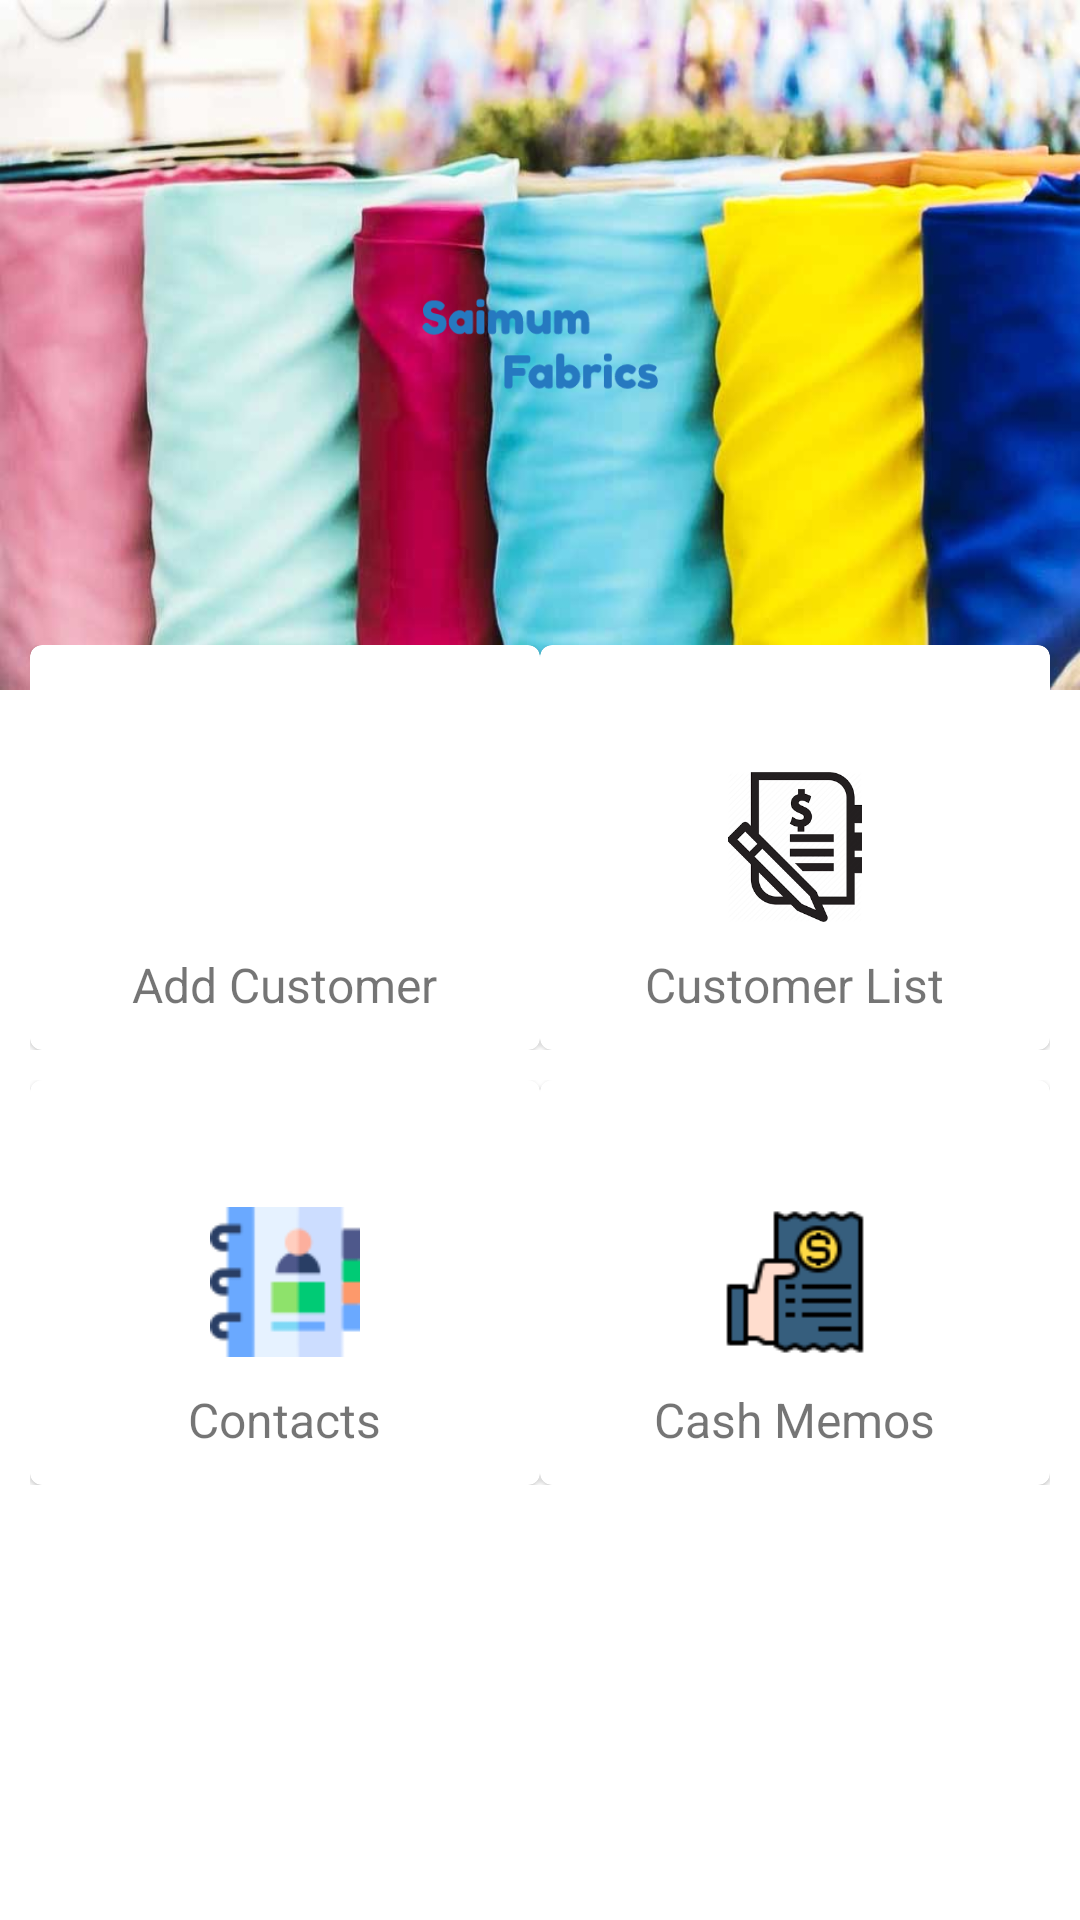

Here is an Android app screen rendered from its layout file. Give the layout XML and the strings, colors and styles it references.
<!-- AndroidManifest.xml: application theme Theme.GroceryApplication -->
<!-- res/layout/activity_main.xml -->
<?xml version="1.0" encoding="utf-8"?>
<RelativeLayout
    xmlns:android="http://schemas.android.com/apk/res/android"
    xmlns:app="http://schemas.android.com/apk/res-auto"
    xmlns:tools="http://schemas.android.com/tools"
    android:layout_width="match_parent"
    android:layout_height="match_parent"
    tools:context="com.example.Business_Invebtory.Activities.MainActivity">

   <ScrollView
       android:layout_width="fill_parent"
       android:layout_height="fill_parent"
       android:layout_alignParentTop="true"
       android:layout_alignParentLeft="true"
       >
    <LinearLayout
        android:layout_width="fill_parent"
        android:layout_height="fill_parent"
        android:orientation="vertical"
        >
    <RelativeLayout
        android:layout_width="fill_parent"
        android:layout_height="fill_parent">

        <LinearLayout
            android:layout_width="match_parent"
            android:layout_height="230dp"
            android:orientation="vertical"
            android:gravity="center"
            android:background="@drawable/coverhome"
            >
        <ImageView
            android:layout_width="90dp"
            android:layout_height="90dp"
            android:src="@drawable/logosaimum"
            android:layout_gravity="center"
            />


        </LinearLayout>
        <LinearLayout
            android:layout_width="match_parent"
            android:layout_height="wrap_content"
            android:orientation="vertical"
            android:layout_marginTop="215dp"
            android:layout_marginLeft="10dp"
            android:layout_marginRight="10dp"
            >
            <LinearLayout
                android:layout_width="match_parent"
                android:layout_height="135dp"
                android:orientation="horizontal"
                android:layout_marginBottom="10dp"
                >
                
                <com.google.android.material.card.MaterialCardView
                    android:layout_width="0dp"
                    android:layout_height="match_parent"
                    android:layout_weight="1"
                    android:gravity="center"

                    >

                    <RelativeLayout
                        android:layout_width="match_parent"
                        android:layout_height="match_parent">
                        <ImageView
                            android:layout_width="50dp"
                            android:layout_height="50dp"
                            android:src="@drawable/custoemr"
                            android:layout_centerInParent="true"
                            android:id="@+id/collectionMoneyImage"
                            />
                        <TextView
                            android:layout_width="wrap_content"
                            android:layout_height="wrap_content"
                            android:text="Add Customer"
                            android:textSize="16sp"
                            android:layout_below="@+id/collectionMoneyImage"
                            android:layout_centerHorizontal="true"
                            android:layout_marginTop="10dp"
                            android:layout_marginBottom="10dp"
                            />
                        <Button
                            android:layout_width="match_parent"
                            android:layout_height="match_parent"
                            android:id="@+id/addCustomerBtn"
                            android:background="@android:color/transparent"
                            />
                    </RelativeLayout>


                </com.google.android.material.card.MaterialCardView>
                <com.google.android.material.card.MaterialCardView
                    android:layout_width="0dp"
                    android:layout_height="match_parent"
                    android:layout_weight="1"
                    android:gravity="center"

                    >

                    <RelativeLayout
                        android:layout_width="match_parent"
                        android:layout_height="match_parent">
                        <ImageView
                            android:layout_width="50dp"
                            android:layout_height="50dp"
                            android:src="@drawable/customerlists"
                            android:layout_centerInParent="true"
                            android:id="@+id/collectionMoneylistImage"
                            />
                        <TextView
                            android:layout_width="wrap_content"
                            android:layout_height="wrap_content"
                            android:text="Customer List"
                            android:textSize="16sp"
                            android:layout_below="@+id/collectionMoneylistImage"
                            android:layout_centerHorizontal="true"
                            android:layout_marginTop="10dp"
                            android:layout_marginBottom="10dp"
                            />
                        <Button
                            android:layout_width="match_parent"
                            android:layout_height="match_parent"
                            android:id="@+id/customerListBtn"
                            android:background="@android:color/transparent"
                            />
                    </RelativeLayout>


                </com.google.android.material.card.MaterialCardView>


            </LinearLayout>      <LinearLayout
                android:layout_width="match_parent"
                android:layout_height="135dp"
                android:orientation="horizontal"
                android:layout_marginBottom="10dp"
                >

                <com.google.android.material.card.MaterialCardView
                    android:layout_width="0dp"
                    android:layout_height="match_parent"
                    android:layout_weight="1"
                    android:gravity="center"

                    >

                    <RelativeLayout
                        android:layout_width="match_parent"
                        android:layout_height="match_parent">
                        <ImageView
                            android:layout_width="50dp"
                            android:layout_height="50dp"
                            android:src="@drawable/contactbook"
                            android:layout_centerInParent="true"
                            android:id="@+id/phoneBookImage"
                            />
                        <TextView
                            android:layout_width="wrap_content"
                            android:layout_height="wrap_content"
                            android:text="Contacts"
                            android:textSize="16sp"
                            android:layout_below="@+id/phoneBookImage"
                            android:layout_centerHorizontal="true"
                            android:layout_marginTop="10dp"
                            android:layout_marginBottom="10dp"
                            />
                        <Button
                            android:layout_width="match_parent"
                            android:layout_height="match_parent"
                            android:id="@+id/phoneBookBtn"
                            android:background="@android:color/transparent"
                            />
                    </RelativeLayout>


                </com.google.android.material.card.MaterialCardView>
                <com.google.android.material.card.MaterialCardView
                    android:layout_width="0dp"
                    android:layout_height="match_parent"
                    android:layout_weight="1"
                    android:gravity="center"

                    >

                    <RelativeLayout
                        android:layout_width="match_parent"
                        android:layout_height="match_parent">
                        <ImageView
                            android:layout_width="50dp"
                            android:layout_height="50dp"
                            android:src="@drawable/cashmemo"
                            android:layout_centerInParent="true"
                            android:id="@+id/ReminderImage"
                            />
                        <TextView
                            android:layout_width="wrap_content"
                            android:layout_height="wrap_content"
                            android:text="Cash Memos"
                            android:textSize="16sp"
                            android:layout_below="@+id/ReminderImage"
                            android:layout_centerHorizontal="true"
                            android:layout_marginTop="10dp"
                            android:layout_marginBottom="10dp"
                            />
                        <Button
                            android:layout_width="match_parent"
                            android:layout_height="match_parent"
                            android:id="@+id/cashMemoBtn"
                            android:background="@android:color/transparent"
                            />
                    </RelativeLayout>


                </com.google.android.material.card.MaterialCardView>


            </LinearLayout>


        </LinearLayout>


    </RelativeLayout>
    </LinearLayout>

   </ScrollView>
</RelativeLayout>
<!-- resources referenced by this layout -->
<resources>
  <!-- drawable cashmemo: png bitmap (drawable, 1983 bytes) -->
  <!-- drawable contactbook: png bitmap (drawable, 2135 bytes) -->
  <!-- drawable coverhome: jpg bitmap (drawable, 34635 bytes) -->
  <!-- drawable customerlists: png bitmap (drawable, 7037 bytes) -->
  <!-- drawable logosaimum: png bitmap (drawable, 6133 bytes) -->
  <style name="Theme.GroceryApplication" parent="Theme.MaterialComponents.DayNight.NoActionBar">
          
          <item name="colorPrimary">#ffffff</item>
          <item name="colorPrimaryVariant">@color/purple_700</item>
          <item name="colorOnPrimary">#ffffff</item>
          
          <item name="colorSecondary">@color/teal_200</item>
          <item name="colorSecondaryVariant">@color/teal_700</item>
          <item name="colorOnSecondary">@color/black</item>
          
          <item name="android:statusBarColor" tools:targetApi="l">?attr/colorPrimaryVariant</item>
          
      </style>
  <!-- not gathered from this repository: default colours our renderer supplied (Android Studio template values) -->
  <color name="purple_700">#FF3700B3</color>
  <color name="teal_200">#FF03DAC5</color>
  <color name="teal_700">#FF018786</color>
  <color name="black">#FF000000</color>
</resources>
